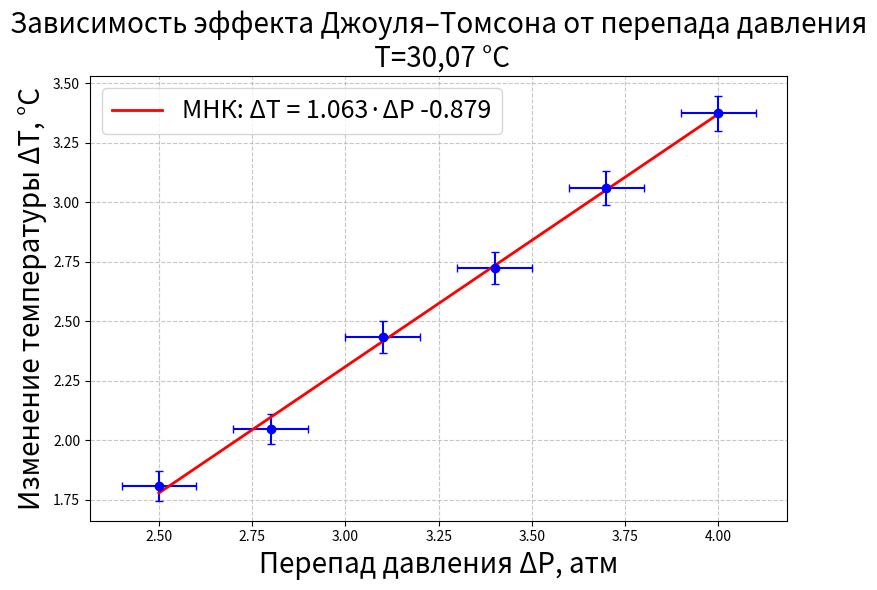

Source code (Python):
import numpy as np
import matplotlib.pyplot as plt

# Данные
P = np.array([4.0, 3.7, 3.4, 3.1, 2.8, 2.5])          # перепад давления, атм
T = np.array([3.37349397590361, 3.06024096385542,
              2.72289156626506, 2.43373493975904,
              2.04819277108434, 1.80722891566265])    # изменение температуры, °C
err_T = np.array([0.0725794745246045, 0.0703149949194368,
                  0.0678763245754101, 0.0657860357091015,
                  0.0629989838873567, 0.0612570764987662])  # погрешности T
err_P = 0.1  # погрешность давления (постоянная для всех точек)

# Линейная регрессия (МНК)
coeffs = np.polyfit(P, T, 1)
slope, intercept = coeffs
print(f"Коэффициент наклона (μ) = {slope:.4f} °C/атм")
print(f"Свободный член = {intercept:.4f} °C")

# Оценка погрешности наклона
residuals = T - (slope*P + intercept)
s2 = np.sum(residuals**2) / (len(P)-2)
var_slope = s2 / np.sum((P - np.mean(P))**2)
std_slope = np.sqrt(var_slope)
print(f"Погрешность наклона: {std_slope:.4f} °C/атм")

# Построение графика
plt.figure(figsize=(8,6))
plt.errorbar(P, T, yerr=err_T, xerr=err_P, fmt='o', capsize=3, color='blue', markersize=6)
x_fit = np.linspace(2.5, 4, 100)
y_fit = slope * x_fit + intercept
plt.plot(x_fit, y_fit, 'r-', linewidth=2,
         label=f'МНК: ΔT = {slope:.3f}·ΔP {intercept:.3f}')
plt.xlabel('Перепад давления ΔP, атм', fontsize=20)
plt.ylabel('Изменение температуры ΔT, °C', fontsize=20)
plt.title('Зависимость эффекта Джоуля–Томсона от перепада давления\n T=30,07 °C', fontsize=20)
plt.grid(True, linestyle='--', alpha=0.7)
plt.legend(fontsize=18)
plt.tight_layout()
plt.show()
